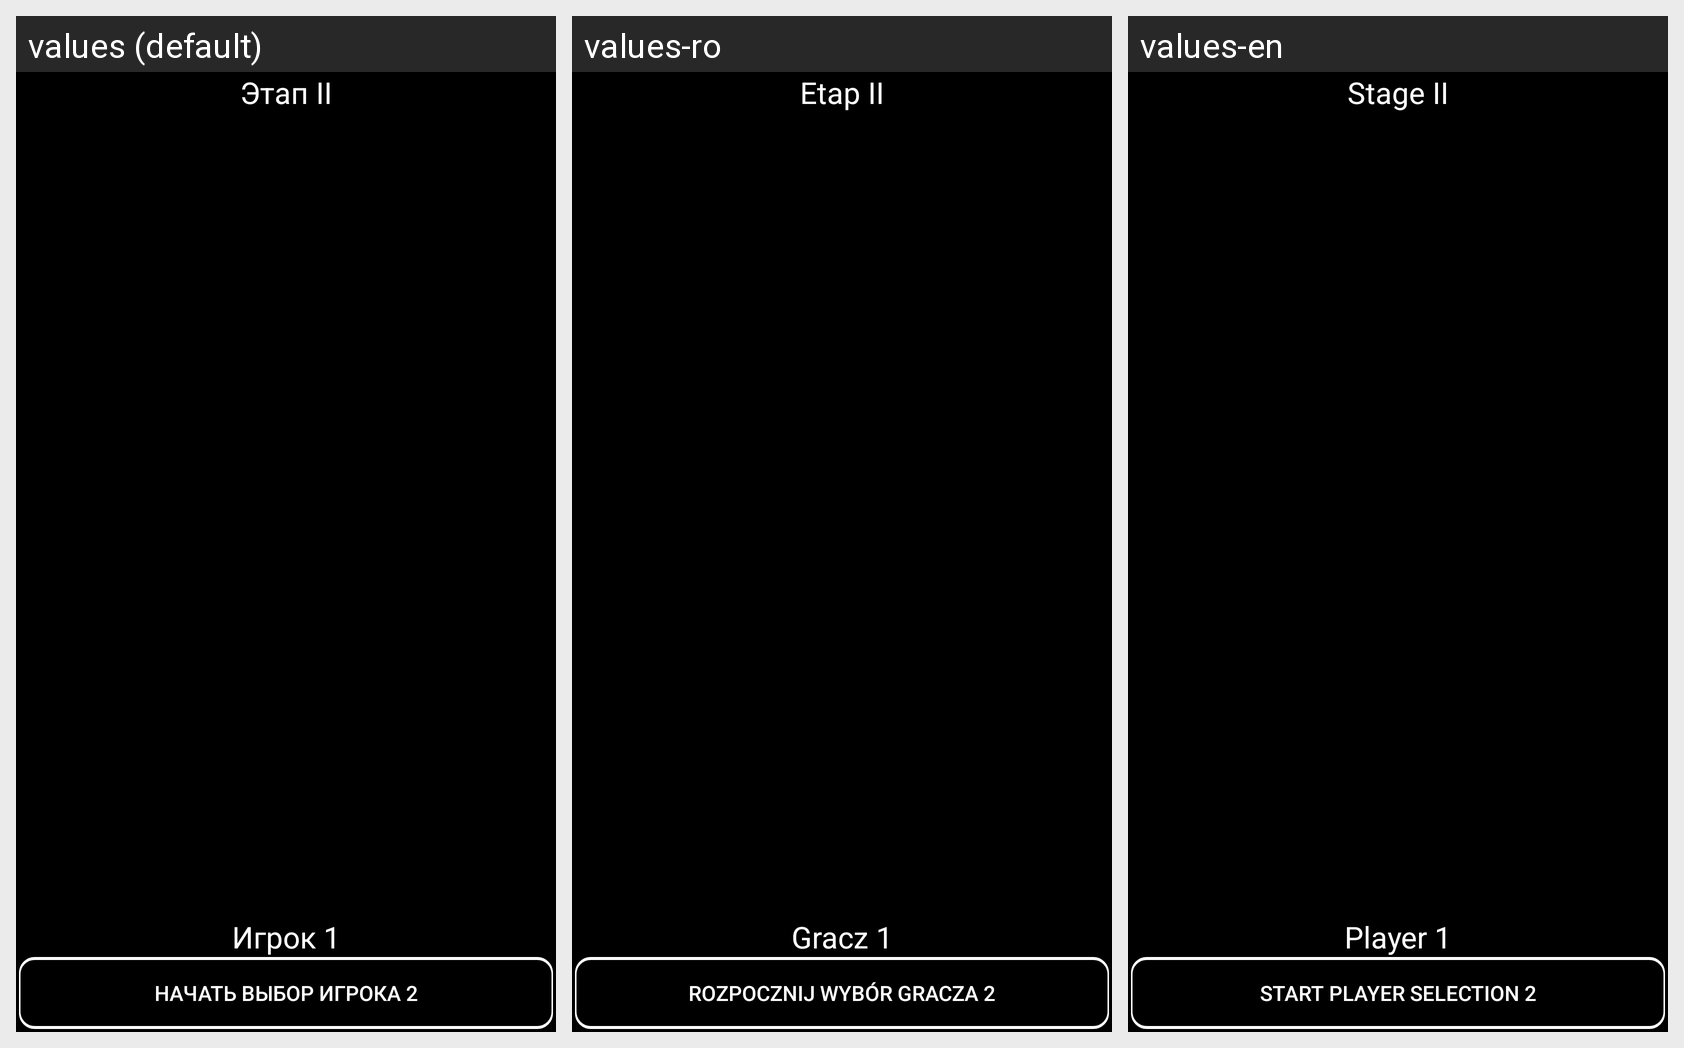

The Android screen above is rendered under several locales of the same app. Produce the string resources it draws, with the default and per-locale values.
Android screen res/layout/activity_second_player_one.xml rendered under 3 locales, left to right: values (default), values-ro, values-en. Device: Nexus 5 (rendered at 1080×1920; each locale shown at half size, 540×960, under a caption strip naming it); theme AppTheme.
Strings drawn on this screen, with the default value and each locale's value (text and hints the layout hard-codes, and strings that could not be matched under every locale, appear in the picture but are not listed):

selectPlayer2
  values: Начать выбор игрока 2
  values-ro: Rozpocznij wybór gracza 2
  values-en: Start player selection 2

brs2
  values: Этап II
  values-ro: Etap II
  values-en: Stage II

player_1
  values: Игрок 1
  values-ro: Gracz 1
  values-en: Player 1
